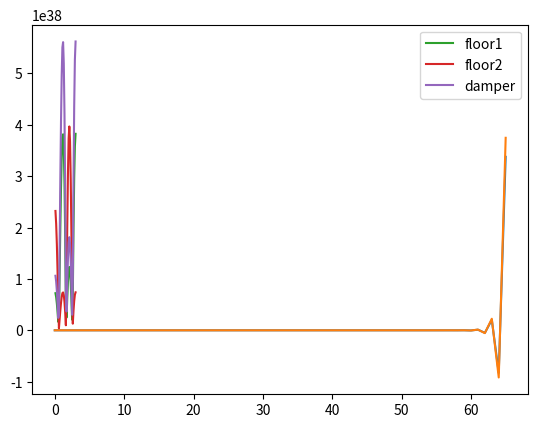

Source code (Python):
# Python code to simulate buildings in earthquakes
import numpy as np
import matplotlib.pyplot as plt

# Time step
T = 100
dt = 1.5
N = int(T/dt)
t = np.linspace(0,N*dt,N)

# Mass matrix
mf = 1
md = 0.1
M = [[mf, 0, 0], [0, mf, 0], [0, 0, md]]

# Stiffness matrix
kf = 1
kd = 0.1
K = [[2*kf, -kf, 0], [-kf, kf + kd, -kd], [0, -kd, kd]]

# Damping matrix
hf = 0.01
hd = 0.1
H = [[2*hf, -hf, 0], [-hf, hf + hd, -hd], [0, -hd, hd]]

#Force
Force = 1.0

# Initial conditions
x = np.zeros([N,3])
v = np.zeros([N,3])
a = np.zeros([N,3])
x[0],x[1] =[0,0,0],[0,0,0]
v[0],v[1] =[0,0,0],[0,0,0]



def max_amplitude(freq):
    for p in range(2,N):
        F = [Force*np.cos(freq*p*dt),0,0]
        a[p] = np.matmul(np.linalg.inv(M), F - np.matmul(K, x[p-1]) - np.matmul(H, v[p-1])) 
        v[p] = v[p-1]+a[p]*dt
        x[p] = x[p-1]+v[p]*dt
        
    max_amp= [ max(x[int(len(x)*0.8):,floor]) for floor in range(3) ] 
    if abs(freq-1.0)<0.1:
        plt.plot(range(N),x[:,0])
        plt.show()
    return max_amp

freq_sweep = np.linspace(0.1,3,30)
print(freq_sweep)
response = np.array([ max_amplitude(freq) for freq in freq_sweep])

plt.plot(freq_sweep,response[:,0],label = 'floor1')
plt.plot(freq_sweep,response[:,1],label = 'floor2')
plt.plot(freq_sweep,response[:,2],label = 'damper')
plt.legend()
plt.show()











